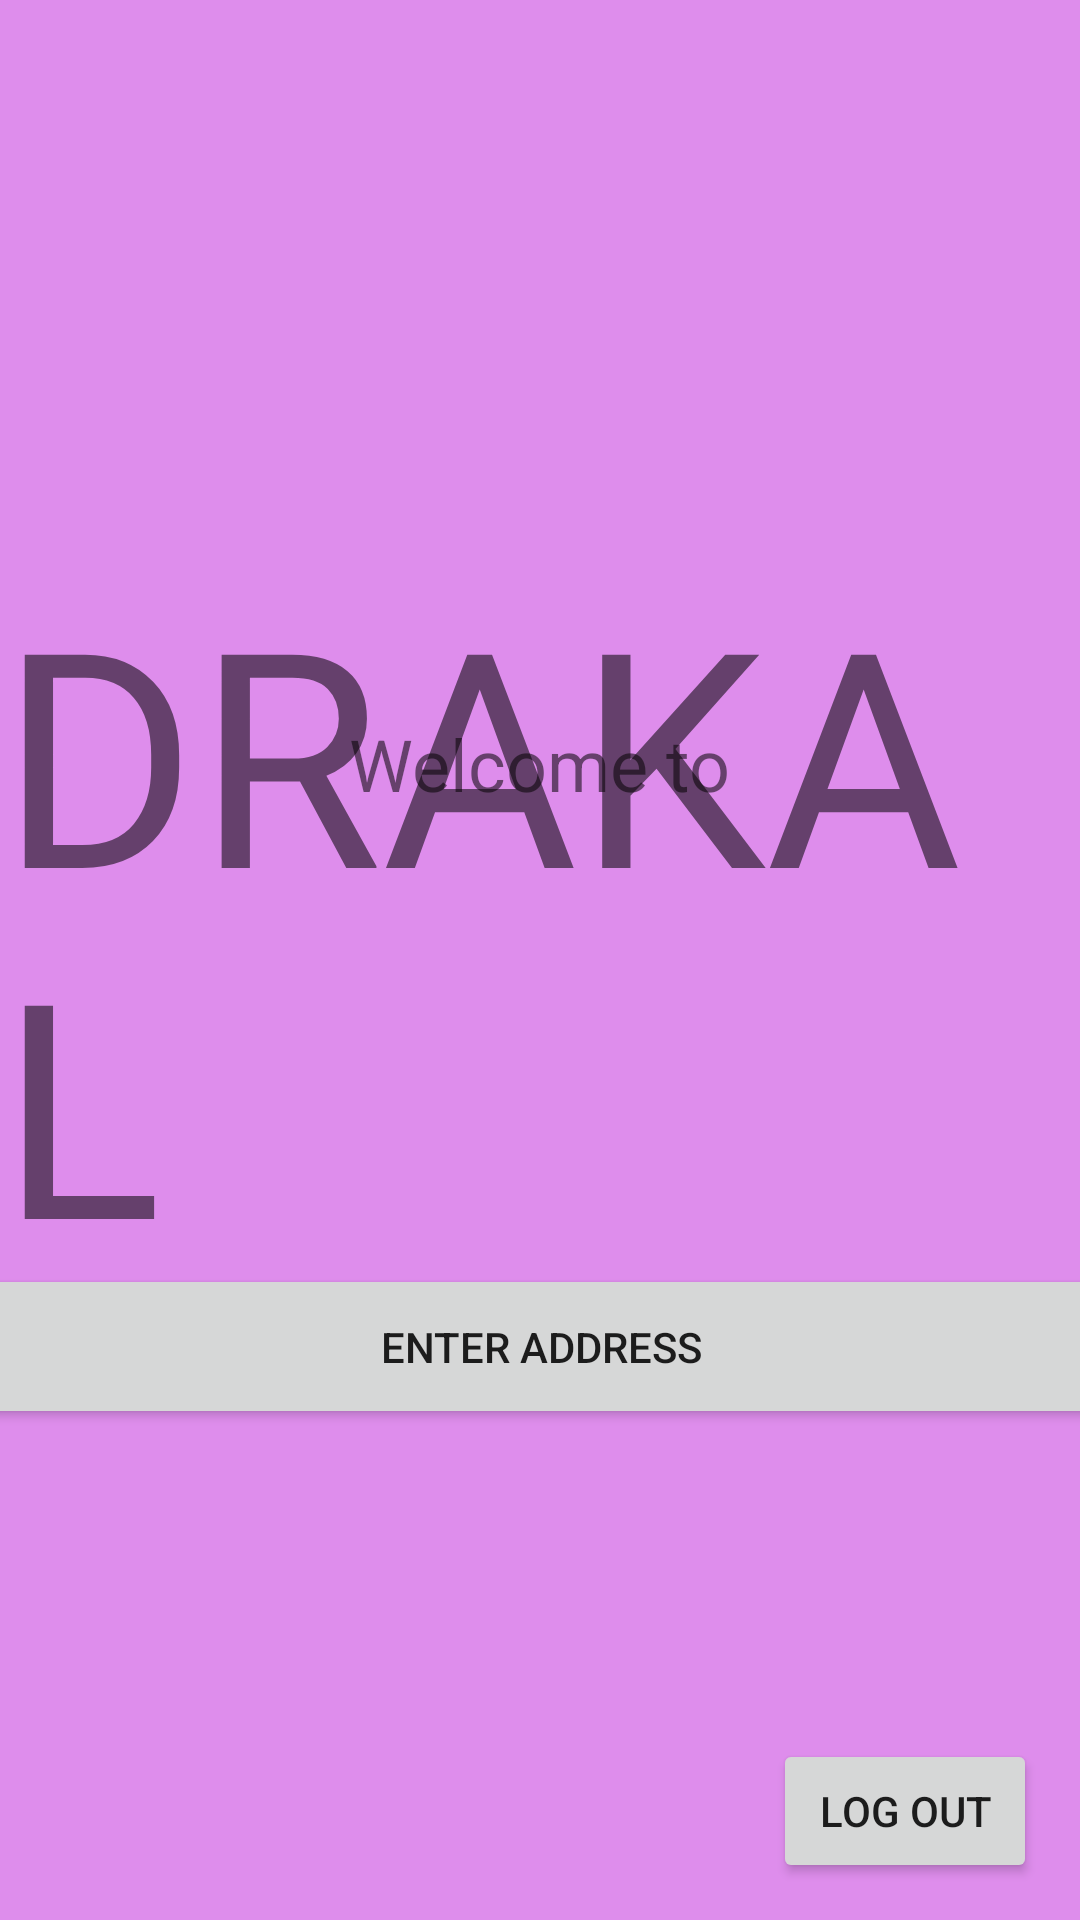

Here is an Android app screen rendered from its layout file. Give the layout XML and the strings, colors and styles it references.
<!-- AndroidManifest.xml: application theme AppTheme -->
<!-- res/layout/activity_main.xml -->
<?xml version="1.0" encoding="utf-8"?>
<androidx.constraintlayout.widget.ConstraintLayout xmlns:android="http://schemas.android.com/apk/res/android"
    xmlns:app="http://schemas.android.com/apk/res-auto"
    xmlns:tools="http://schemas.android.com/tools"
    android:id="@+id/enterAddr"
    android:layout_width="match_parent"
    android:layout_height="match_parent"
    android:background="#DE8DEC"
    tools:context=".MainActivity">


    <TextView
        android:id="@+id/textView5"
        android:layout_width="wrap_content"
        android:layout_height="wrap_content"
        android:text="Welcome to"
        android:textSize="24sp"
        app:layout_constraintBottom_toBottomOf="parent"
        app:layout_constraintEnd_toEndOf="parent"
        app:layout_constraintStart_toStartOf="parent"
        app:layout_constraintTop_toTopOf="parent"
        app:layout_constraintVertical_bias="0.392" />

    <TextView
        android:id="@+id/textView3"
        android:layout_width="wrap_content"
        android:layout_height="wrap_content"
        android:fontFamily="@font/butcherman"
        android:text="DRAKAL"
        android:textSize="100sp"
        app:layout_constraintBottom_toBottomOf="parent"
        app:layout_constraintEnd_toEndOf="parent"
        app:layout_constraintHorizontal_bias="0.494"
        app:layout_constraintStart_toStartOf="parent"
        app:layout_constraintTop_toTopOf="parent"
        app:layout_constraintVertical_bias="0.471" />

    <Button
        android:id="@+id/button"
        android:layout_width="wrap_content"
        android:layout_height="wrap_content"
        android:onClick="logOut"
        android:text="Log Out"
        app:layout_constraintBottom_toBottomOf="parent"
        app:layout_constraintEnd_toEndOf="parent"
        app:layout_constraintHorizontal_bias="0.947"
        app:layout_constraintStart_toStartOf="parent"
        app:layout_constraintTop_toTopOf="parent"
        app:layout_constraintVertical_bias="0.979" />

    <Button
        android:id="@+id/button2"
        android:layout_width="399dp"
        android:layout_height="55dp"
        android:text="Enter Address"
        android:onClick="AddrPage"
        app:layout_constraintBottom_toBottomOf="parent"
        app:layout_constraintEnd_toEndOf="parent"
        app:layout_constraintHorizontal_bias="0.498"
        app:layout_constraintStart_toStartOf="parent"
        app:layout_constraintTop_toTopOf="parent"
        app:layout_constraintVertical_bias="0.72" />
</androidx.constraintlayout.widget.ConstraintLayout>
<!-- resources referenced by this layout -->
<resources>
  <style name="AppTheme" parent="Theme.AppCompat.Light.NoActionBar">
          
          <item name="colorPrimary">#DE8DEC</item>
          <item name="colorPrimaryDark">#DE8DEC</item>
          <item name="colorAccent">#DE8DEC</item>
      </style>
</resources>
